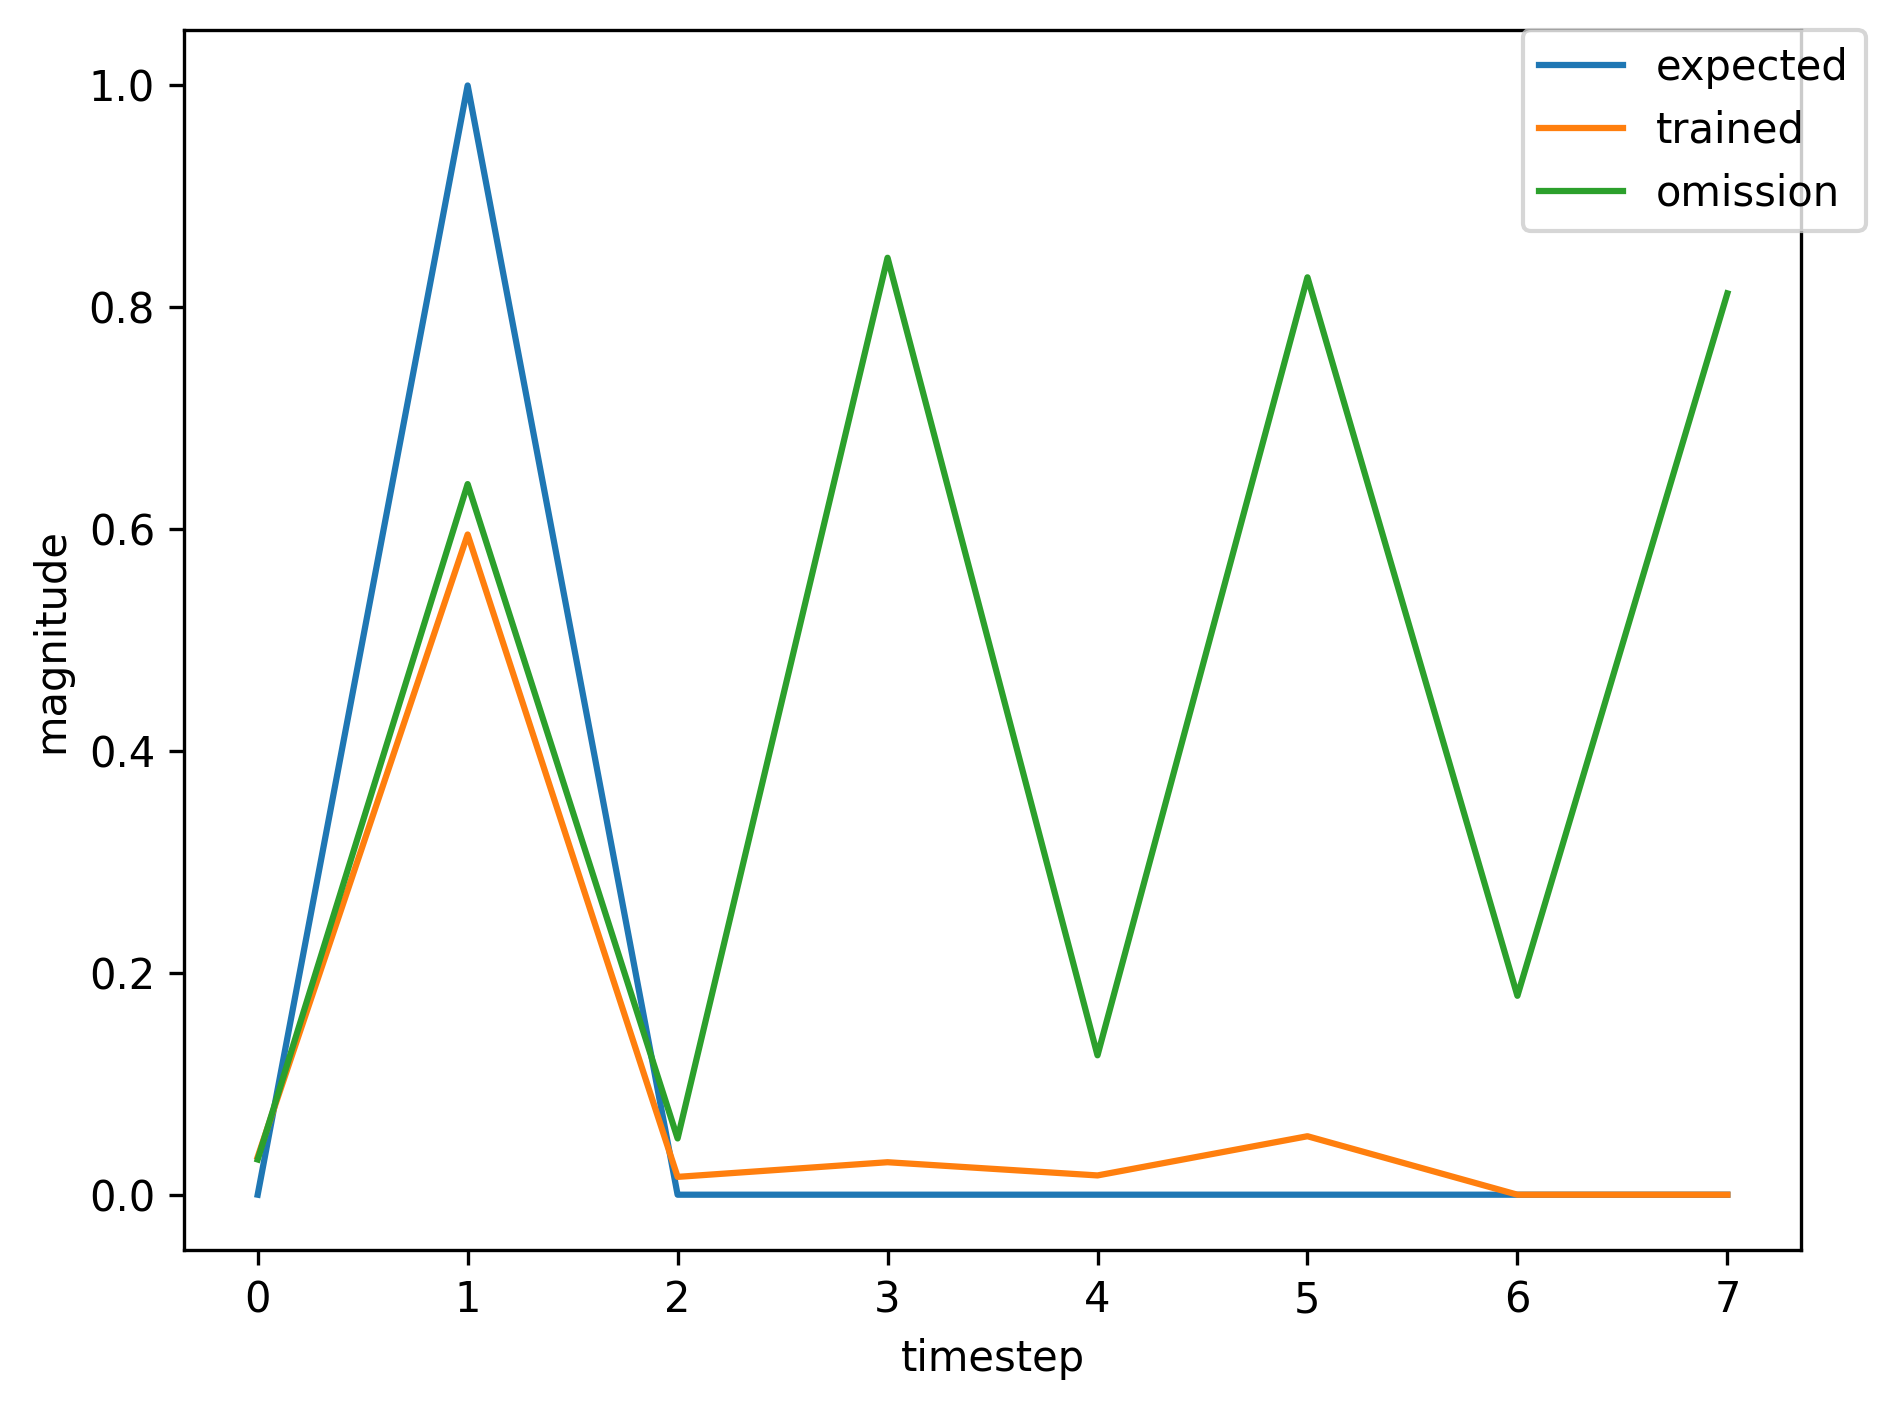

Source data for this figure (header and first rows):
, input, expected_output, network_output
0, 1.0, 0, 0.03025
1, 2.0, 1, 0.1169
2, 0.0, 0, 0.01732
3, 0.0, 0, 0.02494
4, 0.0, 0, 0.02208
5, 0.0, 0, 0.04625
6, 0.0, 0, 0.04112
7, 1.0, 0, 0.1521
8, 2.0, 1, 0.7686
9, 0.0, 0, 0.02027
10, 0.0, 0, 0.02921
11, 0.0, 0, 0.01814
12, 0.0, 0, 0.04921
13, 0.0, 0, 0.03372
14, 0.0, 0, 0.1491
15, 1.0, 0, 0.1918
16, 2.0, 1, 0.8899
17, 0.0, 0, 0.02351
18, 0.0, 0, 0.03713
19, 0.0, 0, 0.01755
20, 0.0, 0, 0.06359
21, 0.0, 0, 0.03506
22, 0.0, 0, 0.2355
23, 1.0, 0, 0.2897
24, 2.0, 1, 0.8974
25, 0.0, 0, 0.02503
26, 0.0, 0, 0.03482
27, 0.0, 0, 0.01738
28, 0.0, 0, 0.05948
29, 0.0, 0, 0.03334
30, 0.0, 0, 0.2082
31, 1.0, 0, 0.242
32, 2.0, 1, 0.8959
33, 0.0, 0, 0.02405
34, 0.0, 0, 0.036
35, 0.0, 0, 0.01741
36, 0.0, 0, 0.06177
37, 0.0, 0, 0.03404
38, 1.0, 0, 0.2229
39, 2.0, 1, 0.7672
40, 0.0, 0, 0.02229
41, 0.0, 0, 0.02819
42, 0.0, 0, 0.01844
43, 0.0, 0, 0.04664
44, 0.0, 0, 0.03402
45, 1.0, 0, 0.1354
46, 2.0, 1, 0.6968
47, 0.0, 0, 0.01896
48, 0.0, 0, 0.02798
49, 0.0, 0, 0.01821
50, 0.0, 0, 0.04755
51, 0.0, 0, 0.0335
52, 1.0, 0, 0.1402
53, 2.0, 1, 0.6962
54, 0.0, 0, 0.01908
55, 0.0, 0, 0.02787
56, 0.0, 0, 0.01825
57, 0.0, 0, 0.04729
58, 1.0, 0, 0.03357
59, 2.0, 1, 0.5977
... 307 more rows
